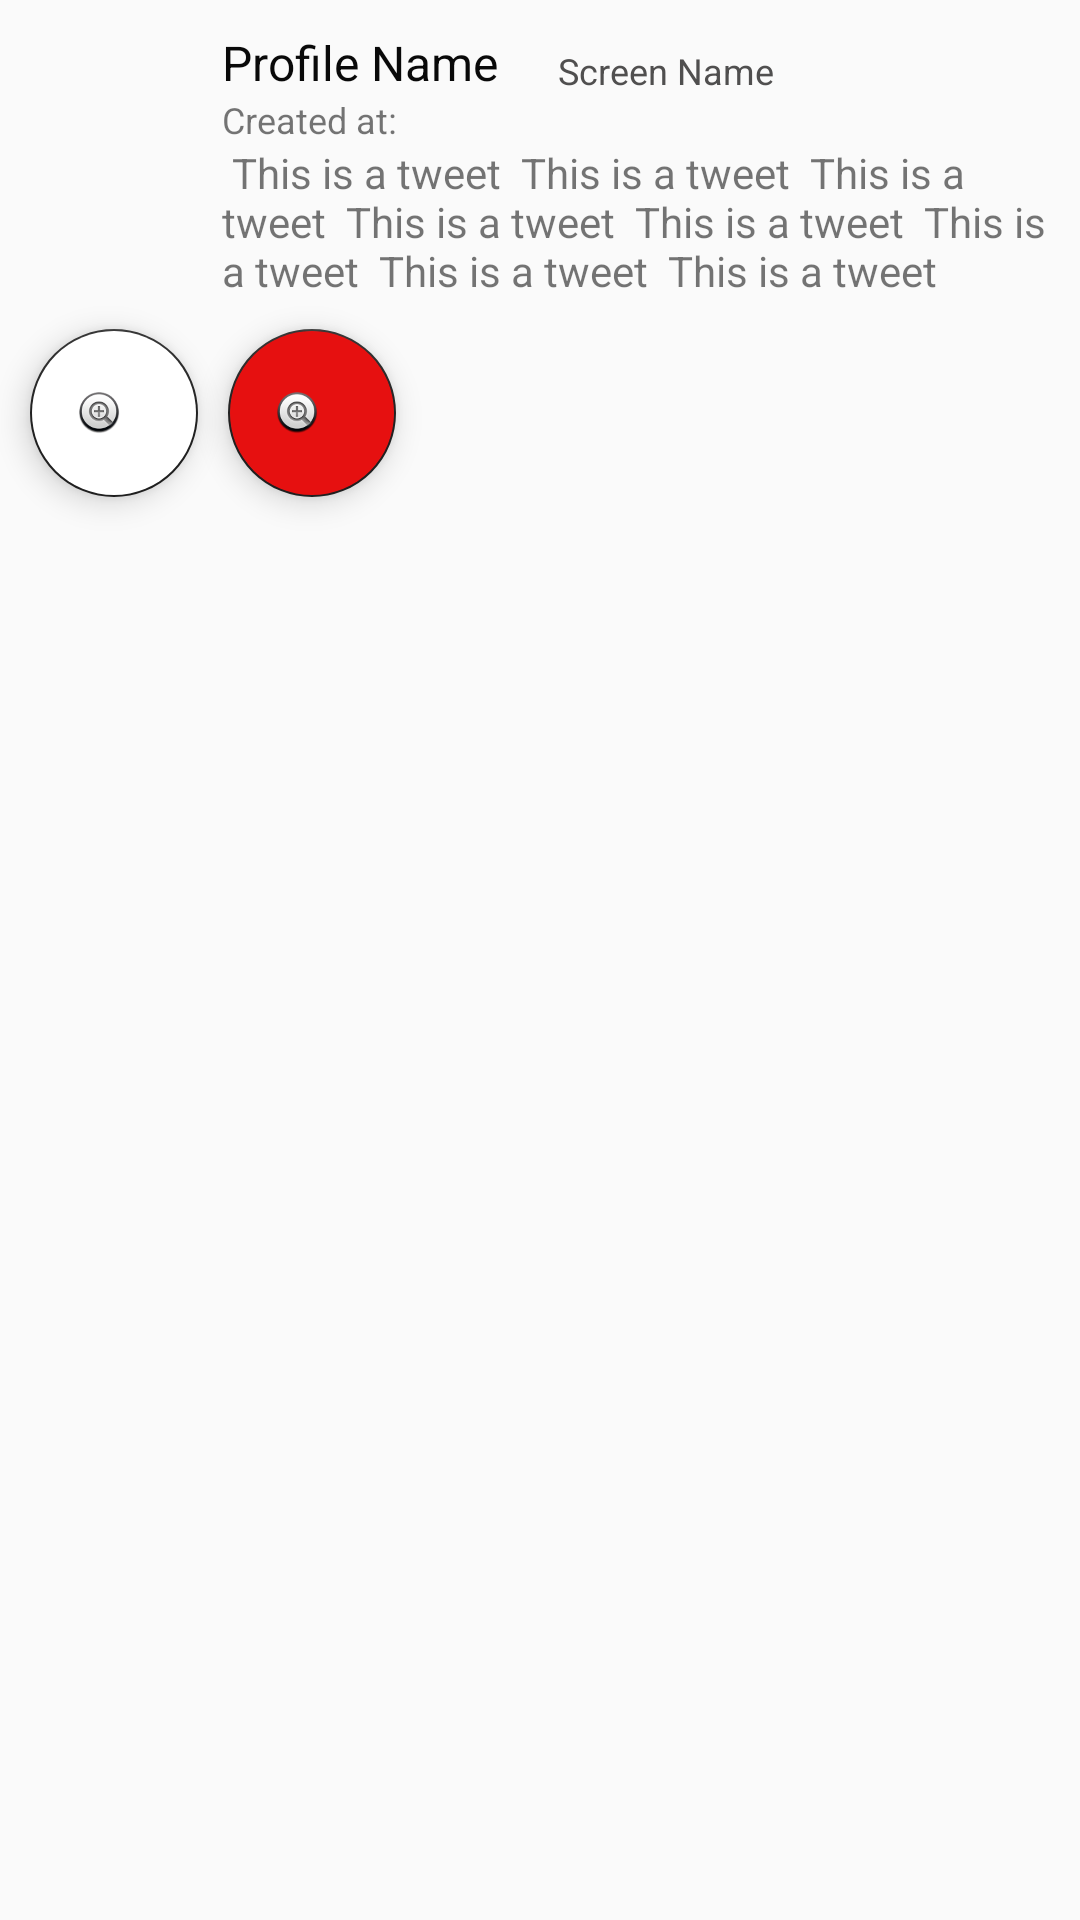

Here is an Android app screen rendered from its layout file. Give the layout XML and the strings, colors and styles it references.
<!-- AndroidManifest.xml: application theme AppTheme -->
<!-- res/layout/activity_tweet_details.xml -->
<?xml version="1.0" encoding="utf-8"?>
<RelativeLayout xmlns:android="http://schemas.android.com/apk/res/android"
    xmlns:app="http://schemas.android.com/apk/res-auto"
    xmlns:tools="http://schemas.android.com/tools"
    android:layout_width="wrap_content"
    android:layout_height="wrap_content"
    android:layout_centerVertical="true"
    android:layout_margin="10dp">

    <include
        android:id="@+id/tweetMain"
        layout="@layout/item_tweet"></include>

    <com.google.android.material.floatingactionbutton.FloatingActionButton
        android:id="@+id/fabRetweet"
        android:layout_width="wrap_content"
        android:layout_height="wrap_content"
        android:layout_below="@+id/tweetMain"
        android:layout_alignStart="@+id/tweetMain"
        android:layout_marginStart="0dp"
        android:layout_marginTop="0dp"
        android:backgroundTint="#FFFFFF"
        android:clickable="true"
        android:focusable="auto"
        app:srcCompat="@android:drawable/btn_plus" />

    <com.google.android.material.floatingactionbutton.FloatingActionButton
        android:id="@+id/fabFav"
        android:layout_width="wrap_content"
        android:layout_height="wrap_content"
        android:layout_below="@+id/tweetMain"
        android:layout_marginStart="10dp"
        android:layout_marginTop="0dp"
        android:layout_toEndOf="@+id/fabRetweet"
        android:backgroundTint="#E61010"
        android:clickable="true"
        android:focusable="auto"
        app:srcCompat="@android:drawable/btn_plus" />
</RelativeLayout>
<!-- res/layout/item_tweet.xml (included above) -->
<?xml version="1.0" encoding="utf-8"?>
<RelativeLayout xmlns:android="http://schemas.android.com/apk/res/android"
    xmlns:app="http://schemas.android.com/apk/res-auto"
    xmlns:tools="http://schemas.android.com/tools"
    android:layout_width="match_parent"
    android:layout_height="wrap_content"
    android:layout_margin="10dp">

    <ImageView
        android:id="@+id/ivProfile"
        android:layout_width="64dp"
        android:layout_height="64dp"
        android:contentDescription="@string/app_name"
        tools:srcCompat="@tools:sample/avatars" />

    <TextView
        android:id="@+id/tvName"
        android:layout_width="wrap_content"
        android:layout_height="wrap_content"
        android:layout_marginStart="0dp"
        android:layout_marginEnd="10dp"
        android:layout_toEndOf="@+id/ivProfile"
        android:textColor="#090909"
        android:textSize="16sp"
        tools:text="Profile Name" />

    <TextView
        android:id="@+id/tvScreenName"
        android:layout_width="wrap_content"
        android:layout_height="wrap_content"
        android:layout_alignBottom="@+id/tvName"
        android:layout_alignParentEnd="true"
        android:layout_marginStart="10dp"
        android:layout_marginEnd="0dp"
        android:layout_marginBottom="0dp"
        android:layout_toEndOf="@+id/tvName"
        android:textColor="#504F4F"
        android:textSize="12sp"
        tools:text="Screen Name" />

    <TextView
        android:id="@+id/tvTweet"
        android:layout_width="wrap_content"
        android:layout_height="wrap_content"
        android:layout_below="@+id/tvRelTime"
        android:layout_marginTop="0dp"
        android:layout_toEndOf="@+id/ivProfile"
        tools:text=" This is a tweet  This is a tweet  This is a tweet  This is a tweet  This is a tweet  This is a tweet  This is a tweet  This is a tweet " />

    <TextView
        android:id="@+id/tvRelTime"
        android:layout_width="wrap_content"
        android:layout_height="wrap_content"
        android:layout_below="@+id/tvName"
        android:layout_marginStart="0dp"
        android:layout_marginTop="0dp"
        android:layout_toEndOf="@+id/ivProfile"
        android:textSize="12sp"
        tools:text="Created at:" />

    <ImageView
        android:id="@+id/ivTweetPic"
        android:layout_width="wrap_content"
        android:layout_height="wrap_content"
        android:layout_below="@+id/tvTweet"
        android:layout_alignParentEnd="true"
        android:layout_marginStart="0dp"
        android:layout_marginTop="0dp"
        android:layout_marginEnd="0dp"
        android:layout_toEndOf="@+id/ivProfile"
        android:contentDescription="@strings/tweet_pic_description"
        tools:srcCompat="@tools:sample/avatars" />
</RelativeLayout>
<!-- resources referenced by this layout -->
<resources>
  <string name="app_name">SimpleTwitter</string>
  <style name="AppTheme" parent="Theme.AppCompat.Light.DarkActionBar">
          
          
          
          <item name="colorPrimary">#1DA1F2</item>
          <item name="colorPrimaryDark">#1DA1F2</item>
          <item name="colorAccent">#212121</item>
      </style>
</resources>
